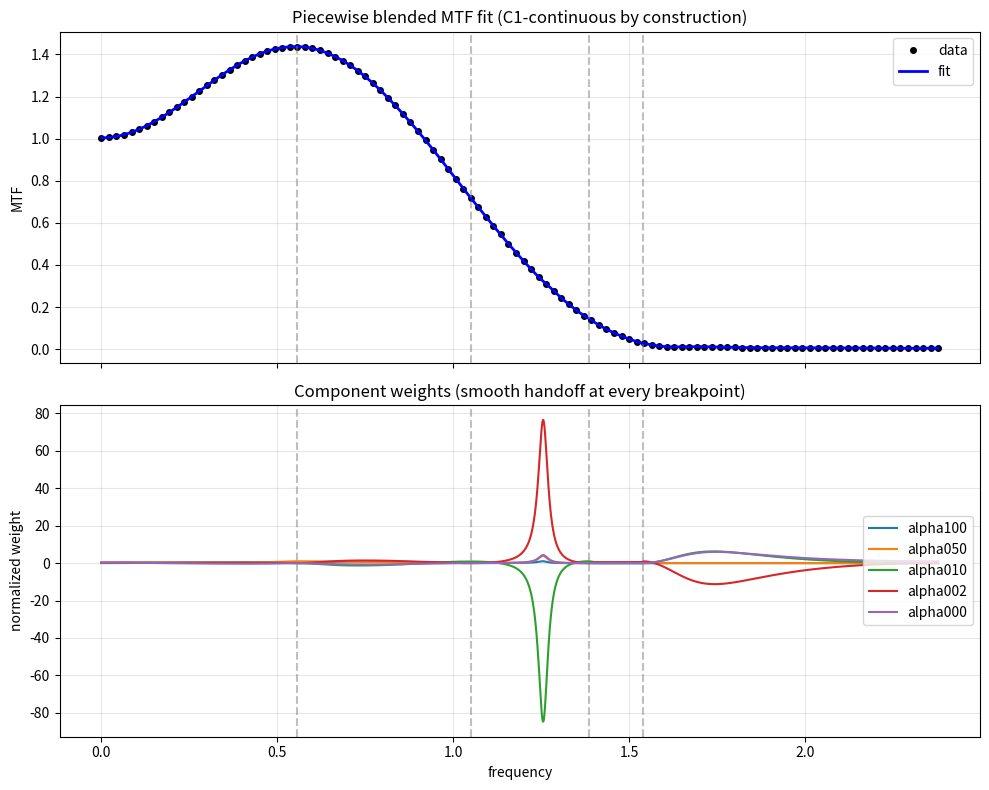

Python code for this plot:
"""
Piecewise blended-MTF fit with structural C1 continuity at internal breakpoints.

Key changes vs. the previous version
------------------------------------
1. Each component's region-wise weight (alpha_k) is parameterized by
   per-component values at the 6 breakpoints, **shared between adjacent
   regions**. Continuity (C0) at every internal breakpoint is therefore
   automatic.
2. Within each region the two endpoint values are blended with a cosine
   ramp, whose derivative is zero at both ends -> C1 at every internal
   breakpoint, also automatic.
3. Optional per-region "bump" term (b * sin^2(pi*t)) that is identically
   zero in value AND slope at the region edges, so it preserves C1 while
   giving the fit interior flexibility within a region.
4. The old "boundary penalty" in residuals (which actually just reweighted
   data residuals at boundary indices) is replaced with a real model-side
   continuity *check* residual. With the new parameterization this should
   be machine-epsilon -- it's kept as a sanity assert, not as the thing
   enforcing smoothness.
5. The [0, 1] hard bounds on individual coefficients are dropped: raw
   v-values are required >= 0 (so normalization is safe), and bumps are
   unbounded in sign.

Parameter count: 5 components * (6 bp values + 5 bumps) = 55
(was 5 * 5 * 3 = 75).
"""

from scipy.optimize import least_squares
import numpy as np
from scipy.interpolate import interp1d
import matplotlib.pyplot as plt

# ---------------------------------------------------------------------------
# Data
# ---------------------------------------------------------------------------
x_init = (
    np.array(
        [
            0,
            0.214225941,
            0.428451883,
            0.642677824,
            0.856903766,
            1.071129707,
            1.285355649,
            1.49958159,
            1.713807531,
            1.928033473,
            2.142259414,
            2.356485356,
            2.570711297,
            2.784937238,
            2.99916318,
            3.213389121,
            3.427615063,
            3.641841004,
            3.856066946,
            4.070292887,
            4.284518828,
            4.49874477,
            4.712970711,
            4.927196653,
            5.141422594,
            5.355648536,
            5.569874477,
            5.784100418,
            5.99832636,
            6.212552301,
            6.426778243,
            6.641004184,
            6.855230126,
            7.069456067,
            7.283682008,
            7.49790795,
            7.712133891,
            7.926359833,
            8.140585774,
            8.354811715,
            8.569037657,
            8.783263598,
            8.99748954,
            9.211715481,
            9.425941423,
            9.640167364,
            9.854393305,
            10.06861925,
            10.28284519,
            10.49707113,
            10.71129707,
            10.92552301,
            11.13974895,
            11.3539749,
            11.56820084,
            11.78242678,
            11.99665272,
            12.21087866,
            12.4251046,
            12.63933054,
            12.85355649,
            13.06778243,
            13.28200837,
            13.49623431,
            13.71046025,
            13.92468619,
            14.13891213,
            14.35313808,
            14.56736402,
            14.78158996,
            14.9958159,
            15.21004184,
            15.42426778,
            15.63849372,
            15.85271967,
            16.06694561,
            16.28117155,
            16.49539749,
            16.70962343,
            16.92384937,
            17.13807531,
            17.35230126,
            17.5665272,
            17.78075314,
            17.99497908,
            18.20920502,
            18.42343096,
            18.6376569,
            18.85188285,
            19.06610879,
            19.28033473,
            19.49456067,
            19.70878661,
            19.92301255,
            20.13723849,
            20.35146444,
            20.56569038,
            20.77991632,
            20.99414226,
            21.2083682,
            21.42259414,
            21.63682008,
            21.85104603,
            22.06527197,
            22.27949791,
            22.49372385,
            22.70794979,
            22.92217573,
            23.13640167,
            23.35062762,
            23.56485356,
            23.7790795,
        ]
    )
    / 10
)
y_init = np.array(
    [
        1.003595888,
        1.00575259,
        1.010885573,
        1.01904904,
        1.030193138,
        1.044277676,
        1.061237749,
        1.080110038,
        1.10141589,
        1.124424547,
        1.148782427,
        1.174240251,
        1.199491317,
        1.226088663,
        1.252272209,
        1.277539716,
        1.303242317,
        1.326448752,
        1.348935129,
        1.36847065,
        1.386435409,
        1.402331154,
        1.415514182,
        1.425216462,
        1.432318904,
        1.436166616,
        1.436780988,
        1.434111966,
        1.42844795,
        1.418631042,
        1.405856661,
        1.389491074,
        1.369885043,
        1.348304151,
        1.322101111,
        1.295021123,
        1.263651061,
        1.229773645,
        1.194712313,
        1.157491459,
        1.11608372,
        1.07766997,
        1.035091709,
        0.992611221,
        0.945836773,
        0.903390897,
        0.856302026,
        0.809837148,
        0.762950615,
        0.718742622,
        0.674511456,
        0.628945415,
        0.585478379,
        0.544992339,
        0.500316701,
        0.457992155,
        0.420120382,
        0.380156758,
        0.343024717,
        0.310785915,
        0.276878562,
        0.243549628,
        0.214741701,
        0.185345753,
        0.16008791,
        0.137733964,
        0.1147742,
        0.095311378,
        0.077282246,
        0.061971318,
        0.048788149,
        0.036326938,
        0.027267812,
        0.01936426,
        0.014901,
        0.012204498,
        0.011159317,
        0.011176014,
        0.01151025,
        0.011722516,
        0.011554747,
        0.011064431,
        0.010262285,
        0.00930856,
        0.008461522,
        0.007525365,
        0.006894803,
        0.00661363,
        0.006553003,
        0.006683568,
        0.006874844,
        0.00702946,
        0.007108444,
        0.007105263,
        0.006959542,
        0.006673534,
        0.006270182,
        0.005839408,
        0.005375063,
        0.004955238,
        0.004630795,
        0.004471274,
        0.004393916,
        0.004393456,
        0.004452945,
        0.004527151,
        0.00459226,
        0.004614334,
        0.004588333,
        0.004521455,
        0.004378992,
        0.004188483,
    ]
)

# ---------------------------------------------------------------------------
# Problem constants
# ---------------------------------------------------------------------------
mtf_init_y = interp1d(y_init, x_init, kind="cubic", fill_value="extrapolate")
mtf_init_x = interp1d(x_init, y_init, kind="cubic", fill_value="extrapolate")

sf100p = y_init.max()
sf050p = 0.5 * sf100p
sf010p = 0.1 * sf100p
sf002p = 0.02 * sf100p

mtf100p = float(mtf_init_y(sf100p))
mtf050p = float(mtf_init_y(sf050p))
mtf010p = float(mtf_init_y(sf010p))
mtf002p = float(mtf_init_y(sf002p))

# 5 regions, 6 breakpoints. Breakpoints are *shared* across adjacent regions,
# which is what makes the model continuous by construction.
F_BP = np.array([x_init[0], mtf100p, mtf050p, mtf010p, mtf002p, x_init[-1]])
R_L = F_BP[:-1]  # lower edges per region
R_H = F_BP[1:]  # upper edges per region
N_REGIONS = len(R_L)  # 5
N_COMPONENTS = 5  # alpha100, alpha050, alpha010, alpha002, alpha000
N_BPS = N_REGIONS + 1  # 6
N_BUMPS = N_REGIONS  # 5
N_PARAMS_PER_COMP = N_BPS + N_BUMPS
N_PARAMS_TOTAL = N_COMPONENTS * N_PARAMS_PER_COMP

# Internal breakpoints (excluding the two ends) -- used for the continuity check.
BP_INTERNAL = F_BP[1:-1]
EPS_BP = 1e-7
W_CONT = 1.0  # near-zero by construction; kept as a sanity check term


# ---------------------------------------------------------------------------
# New parameterization: per-component breakpoint values + per-region bumps
# ---------------------------------------------------------------------------
def pack(v_bps_all, bumps_all):
    """v_bps_all: (N_COMPONENTS, N_BPS), bumps_all: (N_COMPONENTS, N_BUMPS)."""
    return np.concatenate(
        [np.asarray(v_bps_all).ravel(), np.asarray(bumps_all).ravel()]
    )


def unpack(v):
    n_v = N_COMPONENTS * N_BPS
    v_bps_all = v[:n_v].reshape(N_COMPONENTS, N_BPS)
    bumps_all = v[n_v:].reshape(N_COMPONENTS, N_BUMPS)
    return v_bps_all, bumps_all


def cosine_ramp_bump(f, r_l, r_h, v_L, v_R, b):
    """C1-smooth interpolant in a single region.

    At t=0 (left edge):  value = v_L,  slope = 0
    At t=1 (right edge): value = v_R,  slope = 0
    Bump term sin^2(pi*t) is 0 with 0 slope at both ends.
    """
    t = np.clip((f - r_l) / (r_h - r_l), 0.0, 1.0)
    s = (1.0 - np.cos(np.pi * t)) / 2.0
    bump = b * np.sin(np.pi * t) ** 2
    return v_L + (v_R - v_L) * s + bump


def alpha_component(fr, v_bps, bumps, r_l_arr, r_h_arr):
    """Evaluate one component's alpha as a piecewise C1 function over fr.

    v_bps[i] is the value at the left edge of region i AND the right edge
    of region i-1, so adjacent regions automatically agree.
    """
    out = np.zeros_like(fr, dtype=float)
    n = len(r_l_arr)
    for i in range(n):
        # Half-open intervals; last region inclusive on its upper bound.
        upper = fr <= r_h_arr[i] if i == n - 1 else fr < r_h_arr[i]
        mask = (fr >= r_l_arr[i]) & upper
        out[mask] = cosine_ramp_bump(
            fr[mask],
            r_l_arr[i],
            r_h_arr[i],
            v_bps[i],
            v_bps[i + 1],
            bumps[i],
        )
    return out


# ---------------------------------------------------------------------------
# Model
# ---------------------------------------------------------------------------
def generalized_gaussian_psf(
    mtf050,
    mtf010,
    mtf002,
    mtf100,
    sf100,
    size=512,
    params=None,
    pixel_size=1.0,
    fr=None,
):
    """Evaluate the blended-MTF model.

    `params` is either None (use sensible defaults) or a tuple
    `(v_bps_all, bumps_all)` produced by unpack().
    """
    sf050 = 0.5 * sf100
    sf010 = 0.1 * sf100
    sf002 = 0.02 * sf100

    L050 = np.log(sf100 / sf050)
    L010 = np.log(sf100 / sf010)
    L002 = np.log(sf100 / sf002)

    n010 = np.log(L010 / L050) / np.log((mtf010 - mtf100) / (mtf050 - mtf100))
    n002 = np.log(L002 / L050) / np.log((mtf002 - mtf100) / (mtf050 - mtf100))

    c010 = (mtf050 - mtf100) / (L050 ** (1 / n010))
    c002 = (mtf050 - mtf100) / (L050 ** (1 / n002))

    if fr is None:
        fr = np.fft.fftshift(np.fft.fftfreq(size, d=pixel_size))
        fr = fr[size // 2 :]
    else:
        fr = np.asarray(fr, dtype=float)

    section100 = fr < mtf100

    z100 = np.ones_like(fr)
    if mtf100 != 0:
        z100 = ((1 - sf100) * np.cos((np.pi * fr) / mtf100)) / 2
    z050 = np.ones_like(fr) * sf100
    z010 = sf100 * np.exp(-(np.maximum((fr - mtf100) / c010, 0) ** n010))
    z010[section100] = sf100
    z002 = sf100 * np.exp(-(np.maximum((fr - mtf100) / c002, 0) ** n002))
    z002[section100] = sf100
    z000 = np.zeros_like(fr)

    if params is not None:
        v_bps_all, bumps_all = params
    else:
        v_bps_all = np.array(
            [
                [1.0, 0.5, 0.0, 0.0, 0.0, 0.0],  # alpha100
                [0.0, 0.5, 1.0, 0.5, 0.0, 0.0],  # alpha050
                [0.0, 0.0, 0.5, 1.0, 0.5, 0.0],  # alpha010
                [0.0, 0.0, 0.0, 0.5, 1.0, 0.5],  # alpha002
                [0.0, 0.0, 0.0, 0.0, 0.5, 1.0],  # alpha000
            ]
        )
        bumps_all = np.zeros((N_COMPONENTS, N_BUMPS))

    alphas = np.stack(
        [
            alpha_component(fr, v_bps_all[k], bumps_all[k], R_L, R_H)
            for k in range(N_COMPONENTS)
        ]
    )

    alphap = alphas.sum(axis=0)
    alphap = np.maximum(alphap, 1e-12)  # safe floor; should not normally trip
    alphas = alphas / alphap

    mtf = (
        z100 * alphas[0]
        + z050 * alphas[1]
        + z010 * alphas[2]
        + z002 * alphas[3]
        + z000 * alphas[4]
    )
    return mtf


# ---------------------------------------------------------------------------
# Residuals: data + (sanity) continuity check
# ---------------------------------------------------------------------------
f_meas = np.asarray(x_init, dtype=float)
mtf_meas = np.asarray(y_init, dtype=float)


def residuals(v, mtf100, sf100, mtf050, mtf010, mtf002, f_meas, mtf_meas):
    params = unpack(v)
    mtf_pred = generalized_gaussian_psf(
        mtf050=mtf050,
        mtf010=mtf010,
        mtf002=mtf002,
        mtf100=mtf100,
        sf100=sf100,
        params=params,
        fr=f_meas,
    )
    data_resid = mtf_pred - mtf_meas

    # Continuity check: should be ~0 to machine precision by construction.
    m_minus = generalized_gaussian_psf(
        mtf050=mtf050,
        mtf010=mtf010,
        mtf002=mtf002,
        mtf100=mtf100,
        sf100=sf100,
        params=params,
        fr=BP_INTERNAL - EPS_BP,
    )
    m_plus = generalized_gaussian_psf(
        mtf050=mtf050,
        mtf010=mtf010,
        mtf002=mtf002,
        mtf100=mtf100,
        sf100=sf100,
        params=params,
        fr=BP_INTERNAL + EPS_BP,
    )
    cont_resid = W_CONT * (m_plus - m_minus)

    return np.concatenate([data_resid, cont_resid])


# ---------------------------------------------------------------------------
# Initial guess + bounds
# ---------------------------------------------------------------------------
# Each component's bp values are seeded so its weight peaks in the region
# where its z_k is the natural dominant: alpha100 near f=0, alpha050 near
# mtf050, alpha010 near mtf010, alpha002 near mtf002, alpha000 at the tail.
v_bps_init = np.array(
    [
        [1.0, 0.5, 0.0, 0.0, 0.0, 0.0],  # alpha100
        [0.0, 0.5, 1.0, 0.5, 0.0, 0.0],  # alpha050
        [0.0, 0.0, 0.5, 1.0, 0.5, 0.0],  # alpha010
        [0.0, 0.0, 0.0, 0.5, 1.0, 0.5],  # alpha002
        [0.0, 0.0, 0.0, 0.0, 0.5, 1.0],  # alpha000
    ]
)
bumps_init = np.zeros((N_COMPONENTS, N_BUMPS))
x0 = pack(v_bps_init, bumps_init)

# Raw breakpoint values must stay non-negative so the normalized weights are
# guaranteed to lie in [0, 1]. Bumps are additive perturbations; allow sign.
lb = np.concatenate(
    [
        np.zeros(N_COMPONENTS * N_BPS),
        -np.inf * np.ones(N_COMPONENTS * N_BUMPS),
    ]
)
ub = np.inf * np.ones(N_PARAMS_TOTAL)

# ---------------------------------------------------------------------------
# Fit
# ---------------------------------------------------------------------------
res = least_squares(
    residuals,
    x0,
    bounds=(lb, ub),
    args=(mtf100p, sf100p, mtf050p, mtf010p, mtf002p, f_meas, mtf_meas),
    method="trf",
    verbose=2,
)

x_opt = res.x
v_bps_opt, bumps_opt = unpack(x_opt)
params_opt = (v_bps_opt, bumps_opt)

with np.printoptions(precision=3, suppress=True):
    print("\nOptimized breakpoint values (rows = components, cols = breakpoints):")
    print("  components: alpha100, alpha050, alpha010, alpha002, alpha000")
    print("  breakpoints: f=0, mtf100, mtf050, mtf010, mtf002, f_max")
    print(v_bps_opt.T / np.concatenate([v_bps_opt.T, bumps_opt]).max())
    print("\nOptimized bumps (rows = components, cols = regions):")
    print(bumps_opt.T / np.concatenate([v_bps_opt.T, bumps_opt]).max())

# ---------------------------------------------------------------------------
# Diagnostics
# ---------------------------------------------------------------------------
print("\nC0/C1 continuity check at internal breakpoints " "(should be ~machine eps):")
for f in BP_INTERNAL:
    mL = generalized_gaussian_psf(
        mtf050=mtf050p,
        mtf010=mtf010p,
        mtf002=mtf002p,
        mtf100=mtf100p,
        sf100=sf100p,
        params=params_opt,
        fr=np.array([f - EPS_BP]),
    )[0]
    mR = generalized_gaussian_psf(
        mtf050=mtf050p,
        mtf010=mtf010p,
        mtf002=mtf002p,
        mtf100=mtf100p,
        sf100=sf100p,
        params=params_opt,
        fr=np.array([f + EPS_BP]),
    )[0]
    # Numerical slope estimate just inside each side
    h = 1e-4
    mL2 = generalized_gaussian_psf(
        mtf050=mtf050p,
        mtf010=mtf010p,
        mtf002=mtf002p,
        mtf100=mtf100p,
        sf100=sf100p,
        params=params_opt,
        fr=np.array([f - EPS_BP - h]),
    )[0]
    mR2 = generalized_gaussian_psf(
        mtf050=mtf050p,
        mtf010=mtf010p,
        mtf002=mtf002p,
        mtf100=mtf100p,
        sf100=sf100p,
        params=params_opt,
        fr=np.array([f + EPS_BP + h]),
    )[0]
    slope_L = (mL - mL2) / h
    slope_R = (mR2 - mR) / h
    print(
        f"  f={f:7.4f}: L={mL:.9f}  R={mR:.9f}  "
        f"jump={mR - mL:+.2e}  slope_jump={slope_R - slope_L:+.2e}"
    )

mtf_pred_data = generalized_gaussian_psf(
    mtf050=mtf050p,
    mtf010=mtf010p,
    mtf002=mtf002p,
    mtf100=mtf100p,
    sf100=sf100p,
    params=params_opt,
    fr=f_meas,
)
print(f"\nFinal cost (incl. continuity terms): {res.cost:.6e}")
print(
    f"Max |data residual|:                  "
    f"{np.max(np.abs(mtf_pred_data - mtf_meas)):.6e}"
)
print(
    f"RMS  data residual:                   "
    f"{np.sqrt(np.mean((mtf_pred_data - mtf_meas) ** 2)):.6e}"
)

# ---------------------------------------------------------------------------
# Plot
# ---------------------------------------------------------------------------
f_dense = np.linspace(x_init[0], x_init[-1], 4000)
mtf_pred_dense = generalized_gaussian_psf(
    mtf050=mtf050p,
    mtf010=mtf010p,
    mtf002=mtf002p,
    mtf100=mtf100p,
    sf100=sf100p,
    params=params_opt,
    fr=f_dense,
)


# Also visualize the (normalized) alphas to see the smooth weight handoff.
def all_alphas(fr):
    alphas = np.stack(
        [
            alpha_component(fr, v_bps_opt[k], bumps_opt[k], R_L, R_H)
            for k in range(N_COMPONENTS)
        ]
    )
    alphap = np.maximum(alphas.sum(axis=0), 1e-12)
    return alphas / alphap


alphas_dense = all_alphas(f_dense)

fig, axes = plt.subplots(2, 1, figsize=(10, 8), sharex=True)

ax = axes[0]
ax.plot(x_init, y_init, "ko", label="data", markersize=4)
ax.plot(f_dense, mtf_pred_dense, "b-", label="fit", linewidth=2)
for f in BP_INTERNAL:
    ax.axvline(f, color="gray", linestyle="--", alpha=0.5)
ax.set_ylabel("MTF")
ax.set_title("Piecewise blended MTF fit (C1-continuous by construction)")
ax.legend()
ax.grid(True, alpha=0.3)

ax = axes[1]
labels = ["alpha100", "alpha050", "alpha010", "alpha002", "alpha000"]
for k in range(N_COMPONENTS):
    ax.plot(f_dense, alphas_dense[k], label=labels[k], linewidth=1.5)
for f in BP_INTERNAL:
    ax.axvline(f, color="gray", linestyle="--", alpha=0.5)
ax.set_xlabel("frequency")
ax.set_ylabel("normalized weight")
ax.set_title("Component weights (smooth handoff at every breakpoint)")
ax.legend(loc="center right")
ax.grid(True, alpha=0.3)

plt.tight_layout()
plt.savefig("mtf_fit_smooth.png", dpi=120)
plt.show()
